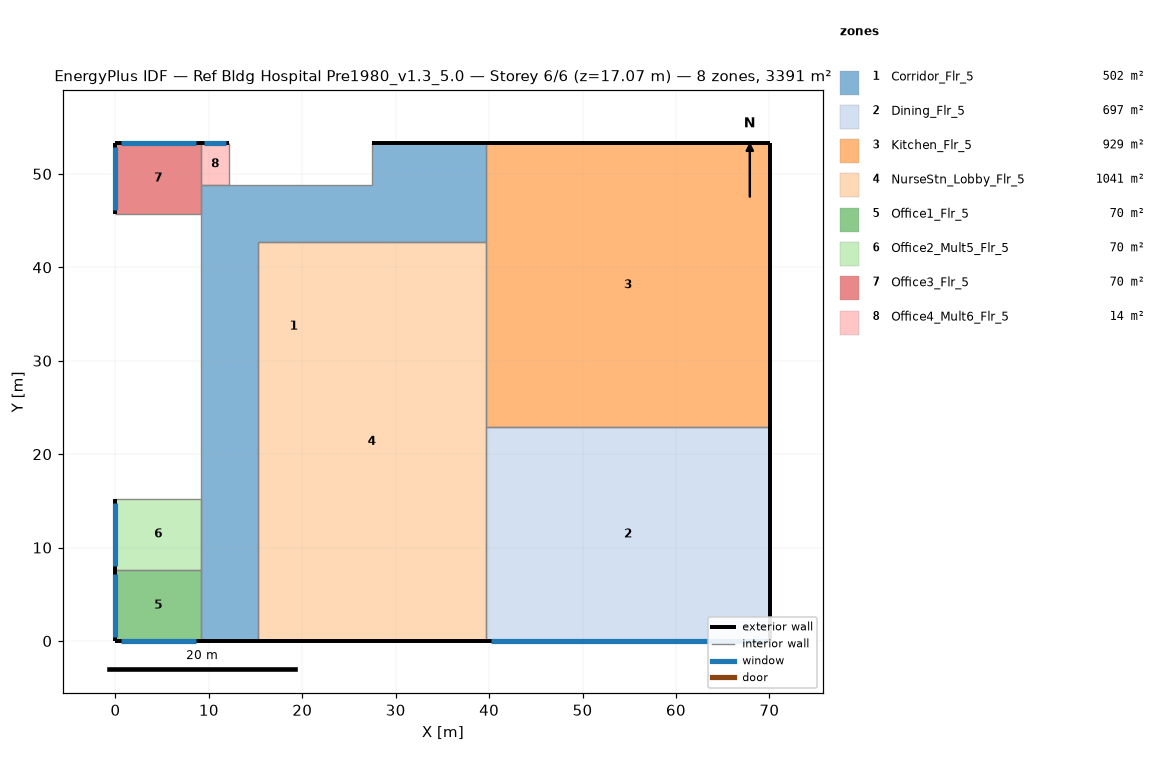
=== STOREY PLAN SPEC (per zone: floor XY polygon, exterior-wall plan segments, windows/doors) ===
zone 1: Corridor_Flr_5  (501.7 m²)
  floor: (9.14, 0.00) (9.14, 48.77) (27.43, 48.77) (27.43, 53.34) (39.62, 53.34) (39.62, 42.67) (15.24, 42.67) (15.24, 0.00)
  exterior wall: (39.62, 53.34) – (27.43, 53.34)  [12.2 m]
  exterior wall: (9.14, 0.00) – (15.24, 0.00)  [6.1 m]
  interior walls: 6
zone 2: Dining_Flr_5  (696.8 m²)
  floor: (39.62, 0.00) (39.62, 22.86) (70.10, 22.86) (70.10, 0.00)
  exterior wall: (70.10, 0.00) – (70.10, 22.86)  [22.9 m]
  exterior wall: (39.62, 0.00) – (70.10, 0.00)  [30.5 m]
    window: (40.20, 0.00) – (69.53, 0.00)  [35.8 m²]
  interior walls: 2
zone 3: Kitchen_Flr_5  (929.0 m²)
  floor: (70.10, 53.34) (70.10, 22.86) (39.62, 22.86) (39.62, 53.34)
  exterior wall: (70.10, 22.86) – (70.10, 53.34)  [30.5 m]
  exterior wall: (70.10, 53.34) – (39.62, 53.34)  [30.5 m]
  interior walls: 3
zone 4: NurseStn_Lobby_Flr_5  (1040.5 m²)
  floor: (15.24, 0.00) (15.24, 42.67) (39.62, 42.67) (39.62, 0.00)
  exterior wall: (15.24, 0.00) – (39.62, 0.00)  [24.4 m]
  interior walls: 4
zone 5: Office1_Flr_5  (69.7 m²)
  floor: (9.14, 7.62) (9.14, 0.00) (0.00, 0.00) (0.00, 7.62)
  exterior wall: (0.00, 0.00) – (9.14, 0.00)  [9.1 m]
    window: (0.55, 0.00) – (8.60, 0.00)  [9.8 m²]
  exterior wall: (0.00, 7.62) – (0.00, 0.00)  [7.6 m]
    window: (0.00, 7.16) – (0.00, 0.46)  [8.2 m²]
  interior walls: 2
zone 6: Office2_Mult5_Flr_5  (69.7 m²)
  floor: (9.14, 15.24) (9.14, 7.62) (0.00, 7.62) (0.00, 15.24)
  exterior wall: (0.00, 15.24) – (0.00, 7.62)  [7.6 m]
    window: (0.00, 14.78) – (0.00, 8.08)  [8.2 m²]
  interior walls: 3
zone 7: Office3_Flr_5  (69.7 m²)
  floor: (9.14, 53.34) (9.14, 45.72) (0.00, 45.72) (0.00, 53.34)
  exterior wall: (9.14, 53.34) – (0.00, 53.34)  [9.1 m]
    window: (8.60, 53.34) – (0.55, 53.34)  [9.8 m²]
  exterior wall: (0.00, 53.34) – (0.00, 45.72)  [7.6 m]
    window: (0.00, 52.88) – (0.00, 46.18)  [8.2 m²]
  interior walls: 2
zone 8: Office4_Mult6_Flr_5  (13.9 m²)
  floor: (12.19, 53.34) (12.19, 48.77) (9.14, 48.77) (9.14, 53.34)
  exterior wall: (12.19, 53.34) – (9.14, 53.34)  [3.0 m]
    window: (11.88, 53.34) – (9.45, 53.34)  [3.0 m²]
  interior walls: 3

=== DERIVED (storey summary) ===
Building: Ref Bldg Hospital Pre1980_v1.3_5.0
Storey: 6 of 6  (floor level z = 17.07 m)
Storey gross floor area: 3391.0 m²
Zones on this storey: 8
  - Corridor_Flr_5: floor 501.7 m²; exterior wall 18.3 m (78.1 m²); WWR 0.0%
  - Dining_Flr_5: floor 696.8 m²; exterior wall 53.3 m (227.7 m²); 1 window(s) 35.8 m²; WWR 15.7%
  - Kitchen_Flr_5: floor 929.0 m²; exterior wall 61.0 m (260.2 m²); WWR 0.0%
  - NurseStn_Lobby_Flr_5: floor 1040.5 m²; exterior wall 24.4 m (104.1 m²); WWR 0.0%
  - Office1_Flr_5: floor 69.7 m²; exterior wall 16.8 m (71.6 m²); 2 window(s) 18.0 m²; WWR 25.1%
  - Office2_Mult5_Flr_5: floor 69.7 m²; exterior wall 7.6 m (32.5 m²); 1 window(s) 8.2 m²; WWR 25.1%
  - Office3_Flr_5: floor 69.7 m²; exterior wall 16.8 m (71.6 m²); 2 window(s) 18.0 m²; WWR 25.1%
  - Office4_Mult6_Flr_5: floor 13.9 m²; exterior wall 3.0 m (13.0 m²); 1 window(s) 3.0 m²; WWR 22.8%
Zone adjacency (shared interzone walls):
  - Corridor_Flr_5 ↔ Kitchen_Flr_5
  - Corridor_Flr_5 ↔ NurseStn_Lobby_Flr_5
  - Dining_Flr_5 ↔ Kitchen_Flr_5
  - Dining_Flr_5 ↔ NurseStn_Lobby_Flr_5
  - Kitchen_Flr_5 ↔ NurseStn_Lobby_Flr_5